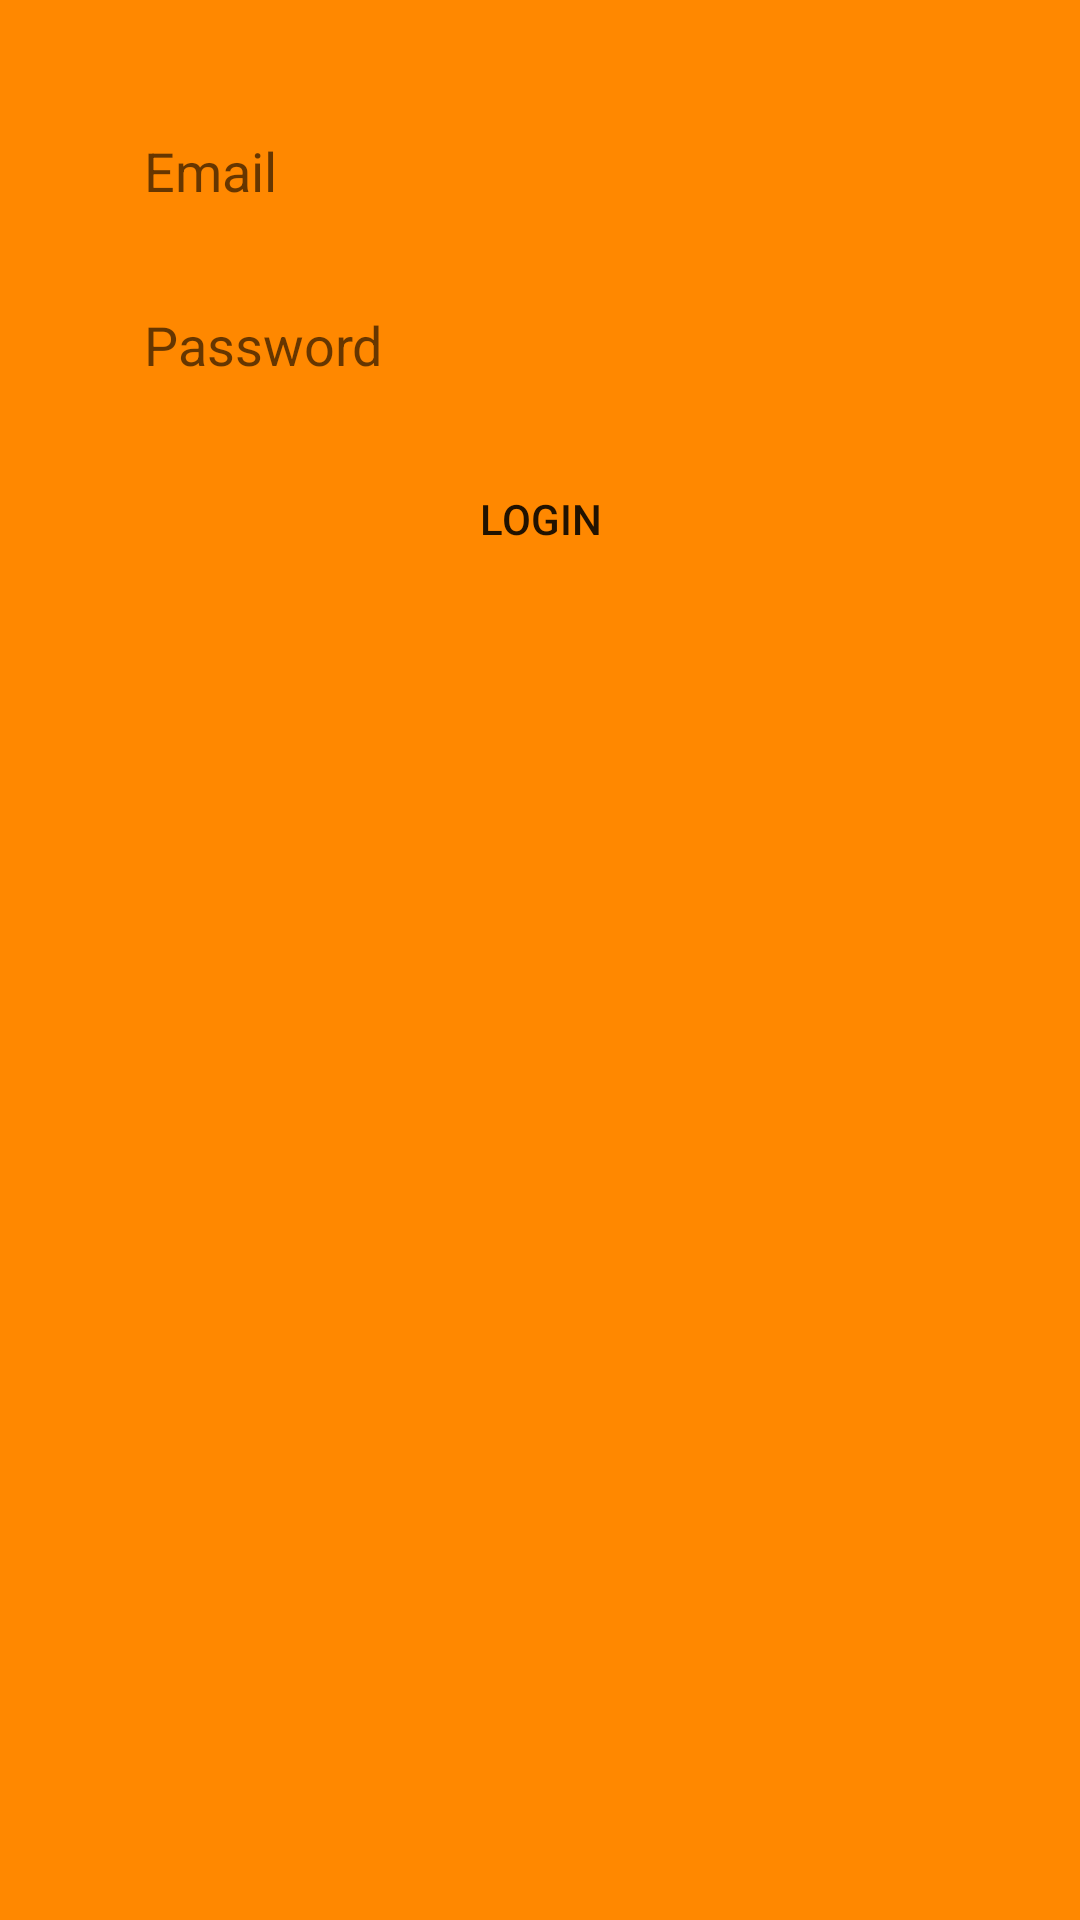

Layout XML and referenced resources for this Android screen:
<!-- AndroidManifest.xml: application theme AppTheme -->
<!-- res/layout/activity_login.xml -->
<?xml version="1.0" encoding="utf-8"?>
<android.support.constraint.ConstraintLayout xmlns:android="http://schemas.android.com/apk/res/android"
                                             xmlns:app="http://schemas.android.com/apk/res-auto"
                                             xmlns:tools="http://schemas.android.com/tools"
                                             android:layout_width="match_parent"
                                             android:layout_height="match_parent"
                                             android:background="@android:color/holo_orange_dark">

    <EditText
            android:id="@+id/email_edittext"
            android:layout_width="0dp"
            android:layout_height="50dp"
            android:layout_marginEnd="32dp"
            android:layout_marginLeft="32dp"
            android:layout_marginRight="32dp"
            android:layout_marginStart="32dp"
            android:layout_marginTop="32dp"
            android:background="@drawable/redonditos_login"
            android:ems="10"
            android:hint="Email"
            android:inputType="textEmailAddress"
            android:paddingLeft="16dp"
            app:layout_constraintEnd_toEndOf="parent"
            app:layout_constraintStart_toStartOf="parent"
            app:layout_constraintTop_toTopOf="parent" />

    <EditText
            android:id="@+id/password_edittext"
            android:layout_width="0dp"
            android:layout_height="50dp"
            android:layout_marginTop="8dp"
            android:background="@drawable/redonditos_login"
            android:ems="10"
            android:paddingLeft="16dp"
            android:hint="Password"
            android:inputType="textPassword"
            app:layout_constraintEnd_toEndOf="@+id/email_edittext"
            app:layout_constraintStart_toStartOf="@+id/email_edittext"
            app:layout_constraintTop_toBottomOf="@+id/email_edittext" />

    <Button
            android:id="@+id/login_button_login"
            android:layout_width="0dp"
            android:layout_height="50dp"
            android:layout_marginTop="8dp"
            android:text="Login"
            android:background="@drawable/redonditos_login_button"

            app:layout_constraintEnd_toEndOf="@+id/password_edittext"
            app:layout_constraintStart_toStartOf="@+id/password_edittext"
            app:layout_constraintTop_toBottomOf="@+id/password_edittext" />

</android.support.constraint.ConstraintLayout>
<!-- resources referenced by this layout -->
<resources>
  <style name="AppTheme" parent="Theme.AppCompat.Light.DarkActionBar">
          
          <item name="colorPrimary">@color/colorPrimary</item>
          <item name="colorPrimaryDark">@color/colorPrimaryDark</item>
          <item name="colorAccent">@color/colorAccent</item>
      </style>
  <!-- not gathered from this repository: default colours our renderer supplied (Android Studio template values) -->
  <color name="colorPrimary">#FF6200EE</color>
  <color name="colorPrimaryDark">#FF3700B3</color>
  <color name="colorAccent">#FF03DAC5</color>
</resources>
